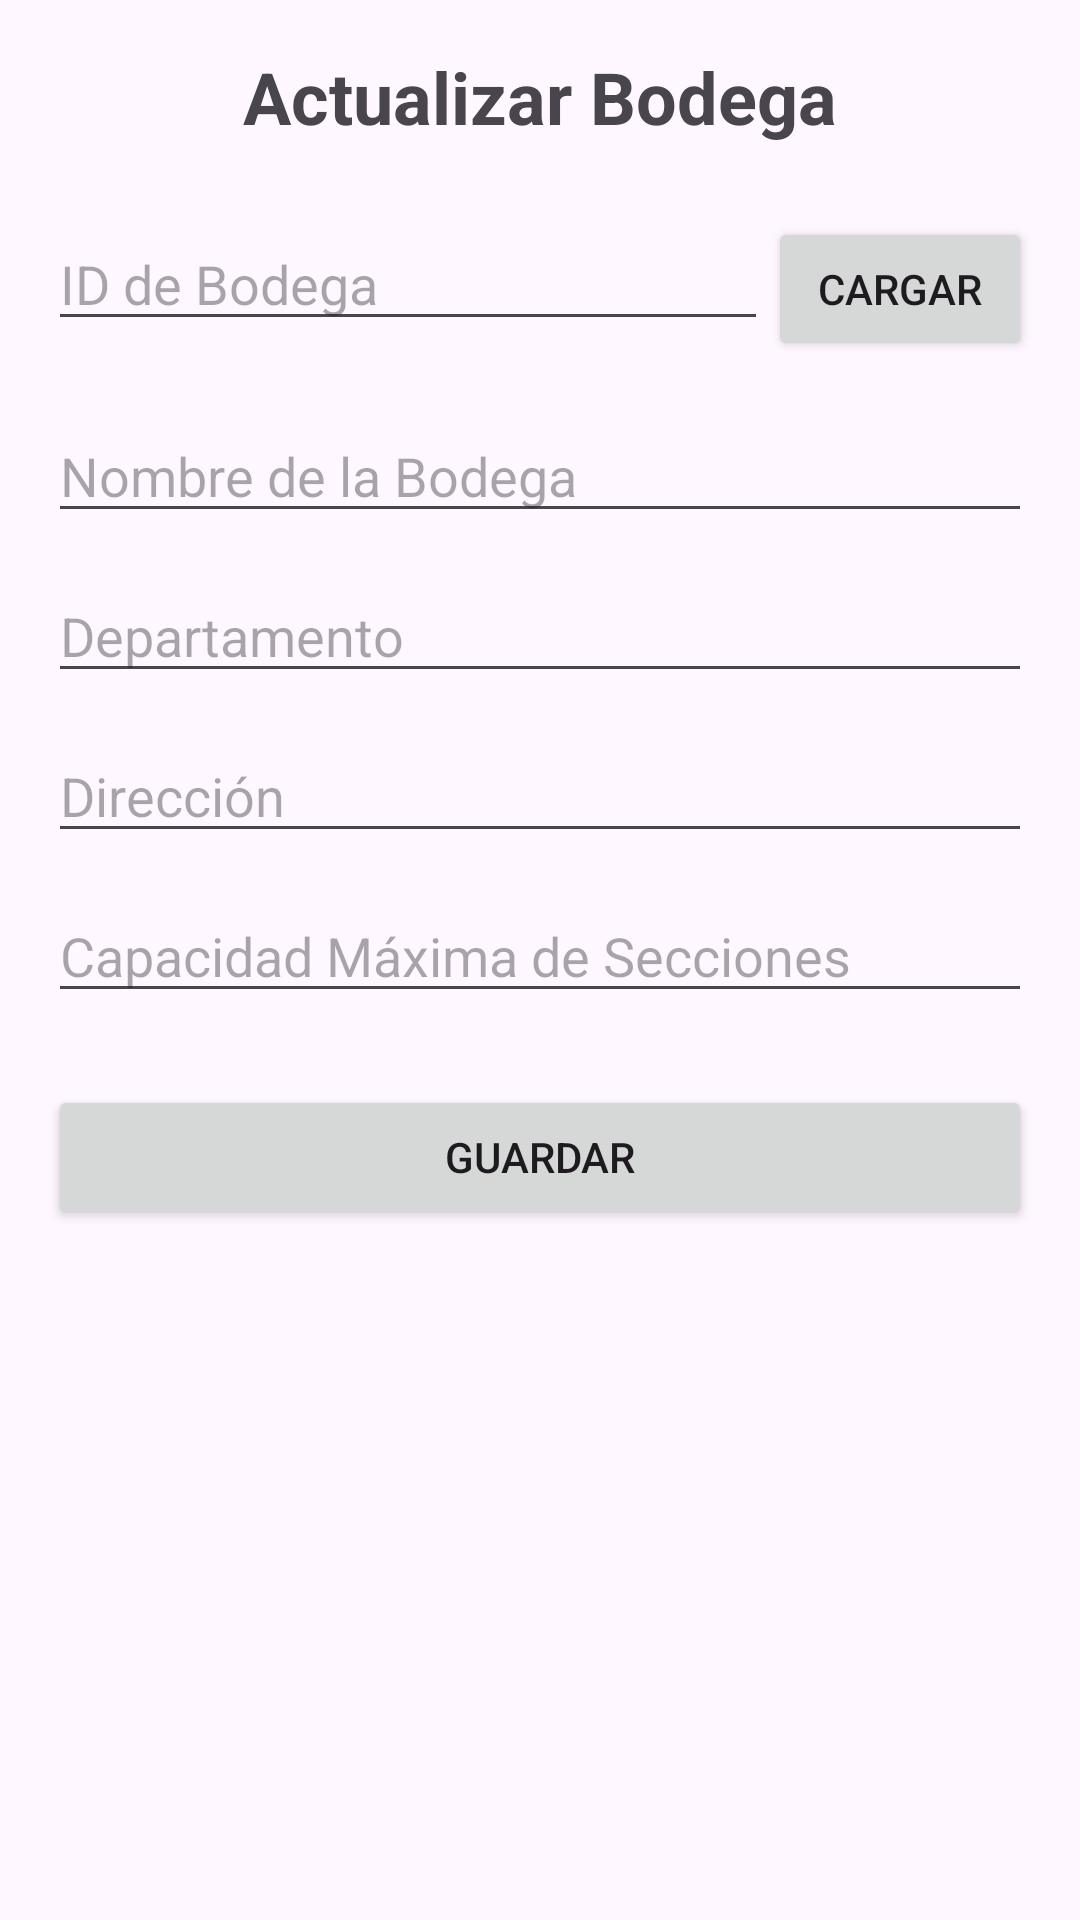

Layout XML and referenced resources for this Android screen:
<!-- AndroidManifest.xml: application theme Theme.Proyecto_PDM -->
<!-- res/layout/activity_bodega_actualizar.xml -->
<?xml version="1.0" encoding="utf-8"?>
<LinearLayout xmlns:android="http://schemas.android.com/apk/res/android"
    xmlns:tools="http://schemas.android.com/tools"
    android:layout_width="match_parent"
    android:layout_height="match_parent"
    android:orientation="vertical"
    android:padding="16dp"
    android:id="@+id/main"
    tools:context=".bodega.BodegaActualizarActivity">

    <TextView
        android:layout_width="match_parent"
        android:layout_height="wrap_content"
        android:text="@string/title_actualizar_bodega"
        android:textSize="24sp"
        android:textStyle="bold"
        android:gravity="center"
        android:layout_marginBottom="24dp"/>

    <LinearLayout
        android:layout_width="match_parent"
        android:layout_height="wrap_content"
        android:orientation="horizontal"
        android:layout_marginBottom="16dp">

        <EditText
            android:id="@+id/editActualizarIdBodega"
            android:layout_width="0dp"
            android:layout_height="wrap_content"
            android:layout_weight="1"
            android:hint="@string/label_id_bodega"
            android:inputType="number"
            android:autofillHints="none"/>

        <Button
            android:id="@+id/btnCargarBodega"
            android:layout_width="wrap_content"
            android:layout_height="wrap_content"
            android:text="@string/btn_load" />
    </LinearLayout>

    <EditText
        android:id="@+id/editActualizarNombreBodega"
        android:layout_width="match_parent"
        android:layout_height="wrap_content"
        android:hint="@string/label_nombre_bodega"
        android:inputType="text"
        android:layout_marginBottom="12dp"
        android:autofillHints="name"/>

    <EditText
        android:id="@+id/editActualizarDepartamento"
        android:layout_width="match_parent"
        android:layout_height="wrap_content"
        android:hint="@string/label_departamento"
        android:inputType="text"
        android:layout_marginBottom="12dp"
        android:autofillHints="postalAddress"/>

    <EditText
        android:id="@+id/editActualizarDireccion"
        android:layout_width="match_parent"
        android:layout_height="wrap_content"
        android:hint="@string/label_direccion"
        android:inputType="text"
        android:layout_marginBottom="12dp"
        android:autofillHints="streetAddress"/>

    <EditText
        android:id="@+id/editActualizarCapacidad"
        android:layout_width="match_parent"
        android:layout_height="wrap_content"
        android:hint="@string/label_capacidad_secciones"
        android:inputType="number"
        android:layout_marginBottom="24dp"
        android:autofillHints="none"/>

    <Button
        android:id="@+id/btnActualizarBodega"
        android:layout_width="match_parent"
        android:layout_height="wrap_content"
        android:text="@string/btn_save" />

</LinearLayout>
<!-- resources referenced by this layout -->
<resources>
  <string name="btn_load">CARGAR</string>
  <string name="btn_save">GUARDAR</string>
  <string name="label_capacidad_secciones">Capacidad Máxima de Secciones</string>
  <string name="label_departamento">Departamento</string>
  <string name="label_direccion">Dirección</string>
  <string name="label_id_bodega">ID de Bodega</string>
  <string name="label_nombre_bodega">Nombre de la Bodega</string>
  <string name="title_actualizar_bodega">Actualizar Bodega</string>
  <style name="Theme.Proyecto_PDM" parent="Base.Theme.Proyecto_PDM" />
  <style name="Base.Theme.Proyecto_PDM" parent="Theme.Material3.DayNight.NoActionBar">
          
          
      </style>
</resources>
